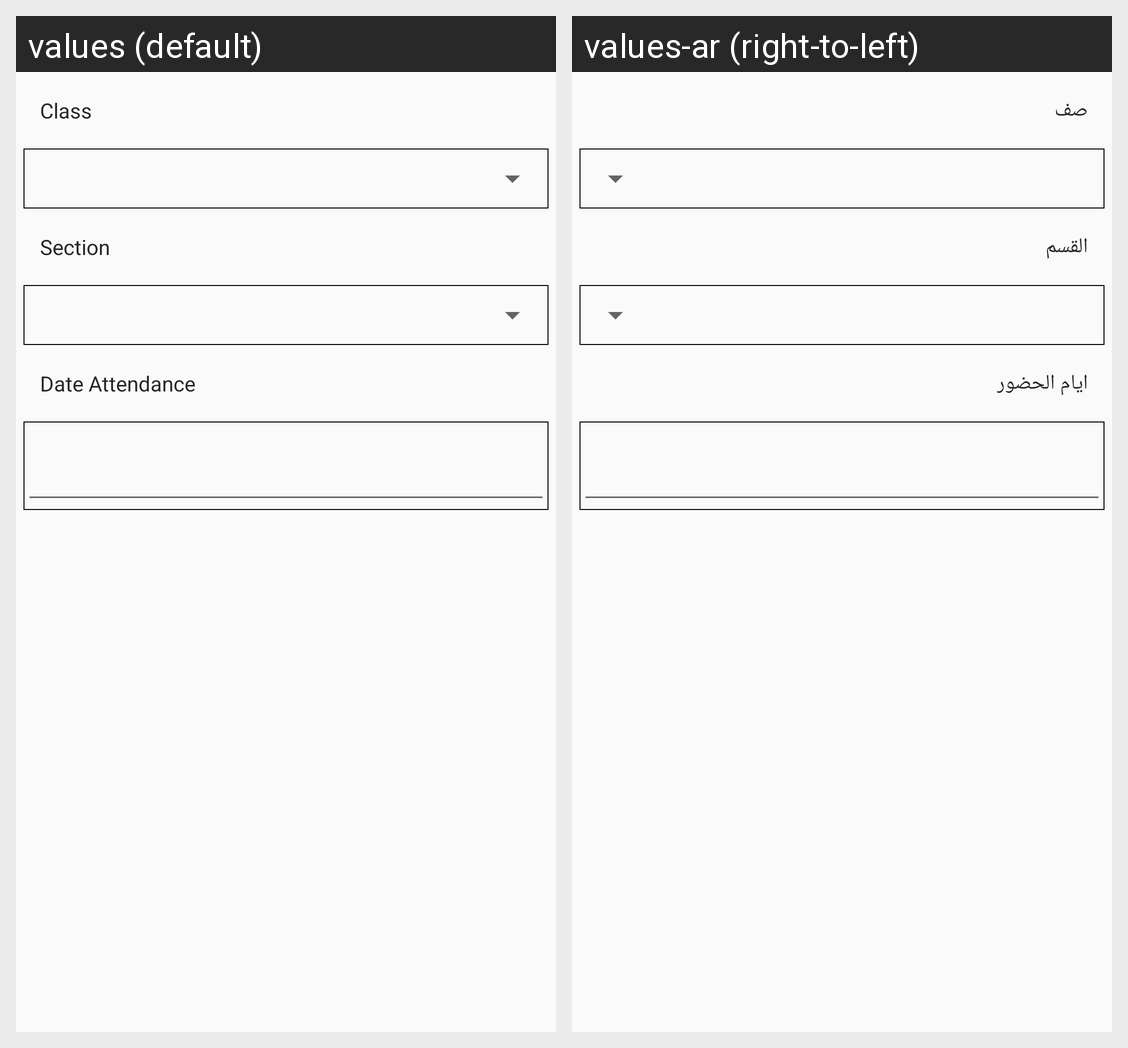

Here is an Android app screen in its default locale and in the app's own translations. Write out the translated-string differences for the strings that appear on this screen.
Android screen res/layout/fragment_student_attendance.xml rendered under 2 locales, left to right: values (default), values-ar (right-to-left). Device: Nexus 5 (rendered at 1080×1920; each locale shown at half size, 540×960, under a caption strip naming it); theme AppTheme.
Strings drawn on this screen, with the default value and each locale's value (text and hints the layout hard-codes, and strings that could not be matched under every locale, appear in the picture but are not listed):

class_title
  values: Class
  values-ar: صف

section
  values: Section
  values-ar: القسم

date_attendance
  values: Date Attendance
  values-ar: ايام الحضور
